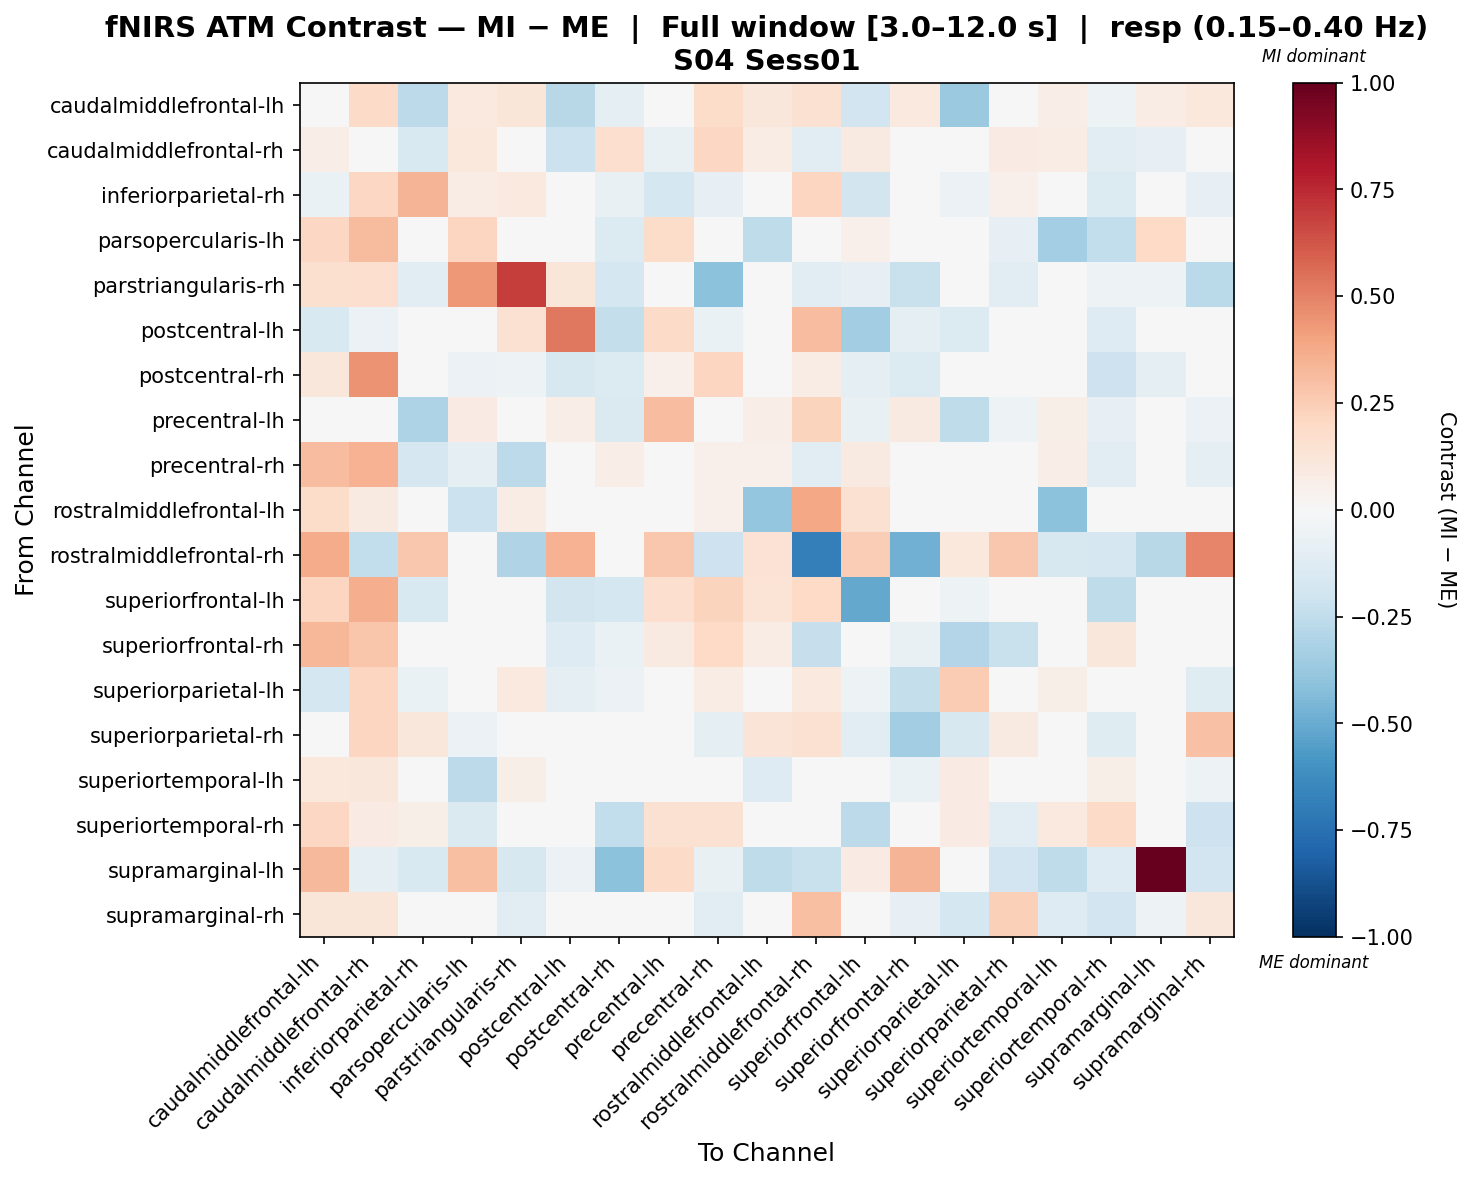

The data file committed next to this chart (first rows):
, caudalmiddlefrontal-lh, caudalmiddlefrontal-rh, inferiorparietal-rh, parsopercularis-lh, parstriangularis-rh, postcentral-lh, postcentral-rh, precentral-lh, precentral-rh, rostralmiddlefrontal-lh, rostralmiddlefrontal-rh, superiorfrontal-lh, superiorfrontal-rh, superiorparietal-lh, superiorparietal-rh, superiortemporal-lh, superiortemporal-rh, supramarginal-lh, supramarginal-rh
caudalmiddlefrontal-lh, 0.03649, 0.1876, -0.2592, 0.1004, 0.1214, -0.2778, -0.09469, -0.0006188, 0.181, 0.1122, 0.1556, -0.1909, 0.1012, -0.37, 0.005921, 0.06633, -0.05352, 0.07477, 0.1038
caudalmiddlefrontal-rh, 0.06584, -0.01331, -0.1545, 0.1018, -0.04084, -0.2123, 0.1685, -0.0765, 0.2068, 0.07162, -0.1154, 0.09199, 0.0009478, -0.02272, 0.07816, 0.07358, -0.1148, -0.0816, -0.02719
inferiorparietal-rh, -0.06602, 0.2051, 0.3395, 0.07172, 0.09853, -0.03053, -0.07746, -0.1775, -0.08562, 0.0, 0.2154, -0.1851, -0.04317, -0.05836, 0.05369, -0.0106, -0.1344, -0.03246, -0.08263
parsopercularis-lh, 0.2093, 0.313, 0.008516, 0.214, 0.02714, -0.03239, -0.1384, 0.186, -0.03459, -0.257, 0.0, 0.05326, 0.004485, -0.04312, -0.08514, -0.337, -0.249, 0.1986, -0.03747
parstriangularis-rh, 0.1628, 0.1685, -0.1035, 0.4359, 0.6909, 0.1207, -0.1741, 0.03739, -0.4067, 0.01805, -0.1082, -0.0789, -0.2248, -0.01579, -0.106, -0.0469, -0.05018, -0.05319, -0.2659
postcentral-lh, -0.1511, -0.05811, 0.03003, 0.01597, 0.1534, 0.5247, -0.2375, 0.1905, -0.0684, 0.0, 0.3117, -0.3456, -0.09634, -0.1342, -0.01786, 0.0, -0.1296, 0.0, 0.01238
postcentral-rh, 0.1134, 0.4483, -0.03167, -0.05743, -0.05161, -0.159, -0.1376, 0.05036, 0.2121, 0.04687, 0.07118, -0.08661, -0.1397, -0.005105, 0.002753, -0.02006, -0.2056, -0.09025, 0.03972
precentral-lh, 0.004947, 0.007722, -0.3053, 0.08519, 0.02145, 0.06324, -0.146, 0.3054, 0.03871, 0.06743, 0.2226, -0.07545, 0.08803, -0.257, -0.05361, 0.05756, -0.08311, 0.01777, -0.05949
precentral-rh, 0.3086, 0.351, -0.1687, -0.09051, -0.2613, -0.02686, 0.06282, 0.02449, 0.05426, 0.05135, -0.1128, 0.0904, -0.03305, -0.03563, -0.04241, 0.06316, -0.1076, -0.03249, -0.09477
rostralmiddlefrontal-lh, 0.1813, 0.08633, 0.0, -0.2114, 0.07703, 0.02568, 0.04923, 0.01002, 0.05135, -0.3898, 0.3848, 0.1488, -0.01053, 0.03526, 0.02191, -0.4089, 0.02568, -0.0433, -0.03331
rostralmiddlefrontal-rh, 0.3675, -0.2467, 0.2673, 0.0, -0.3002, 0.3481, 0.02451, 0.269, -0.2091, 0.1438, -0.6807, 0.2464, -0.4785, 0.1035, 0.2684, -0.1635, -0.1664, -0.2803, 0.4868
superiorfrontal-lh, 0.2161, 0.3649, -0.1529, 0.02359, -0.001578, -0.1869, -0.175, 0.1654, 0.2226, 0.1379, 0.2017, -0.5133, 0.0165, -0.05094, -0.03056, -0.01385, -0.2542, 0.0377, -0.007089
superiorfrontal-rh, 0.3327, 0.2786, -0.01921, -0.01516, -0.03484, -0.1272, -0.06553, 0.09203, 0.2014, 0.07377, -0.2288, 0.009732, -0.07724, -0.2939, -0.2229, -0.04862, 0.1147, 0.04025, -0.00972
superiorparietal-lh, -0.1744, 0.2148, -0.06737, -0.001574, 0.1007, -0.09922, -0.05706, -0.01315, 0.07696, 0.04408, 0.1007, -0.05266, -0.2417, 0.2501, -0.02004, 0.06017, -0.012, 0.01076, -0.1192
superiorparietal-rh, 0.04308, 0.2165, 0.1096, -0.06211, -0.03357, 0.04478, -0.03567, -0.04314, -0.09879, 0.1308, 0.1485, -0.1046, -0.3488, -0.1619, 0.09181, -0.02297, -0.1218, -0.04412, 0.2925
superiortemporal-lh, 0.1076, 0.1097, 0.0, -0.2648, 0.06205, 0.02837, 0.0, 0.01905, 0.04944, -0.1276, -0.007097, -0.03039, -0.066, 0.0851, 0.02676, -0.009622, 0.05673, 0.01297, -0.05232
superiortemporal-rh, 0.207, 0.08572, 0.05979, -0.1438, 0.04415, -0.002486, -0.2441, 0.1491, 0.1507, 0.0, -0.03902, -0.2594, -0.04893, 0.08251, -0.1053, 0.09986, 0.1917, -0.0209, -0.2066
supramarginal-lh, 0.322, -0.08649, -0.1499, 0.2989, -0.1584, -0.0562, -0.4119, 0.1919, -0.07793, -0.2567, -0.2221, 0.0805, 0.3362, -0.04624, -0.1901, -0.2567, -0.1267, 1.0, -0.1901
supramarginal-rh, 0.1237, 0.1192, -0.02405, -0.02055, -0.1107, 0.0258, 0.002825, -0.00803, -0.1139, 0.02727, 0.3026, -0.04726, -0.08548, -0.1742, 0.2369, -0.1278, -0.192, -0.05031, 0.116
